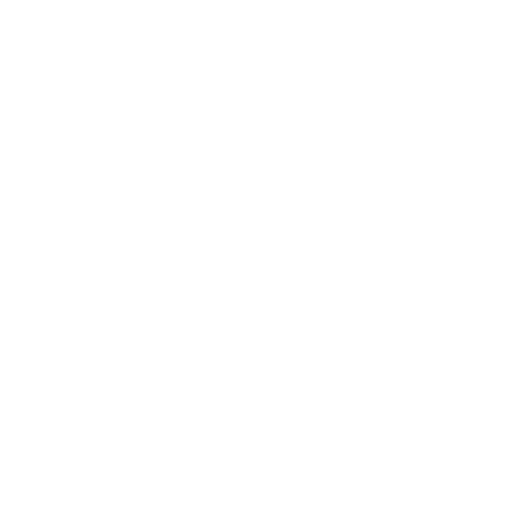
t = 0.00 s
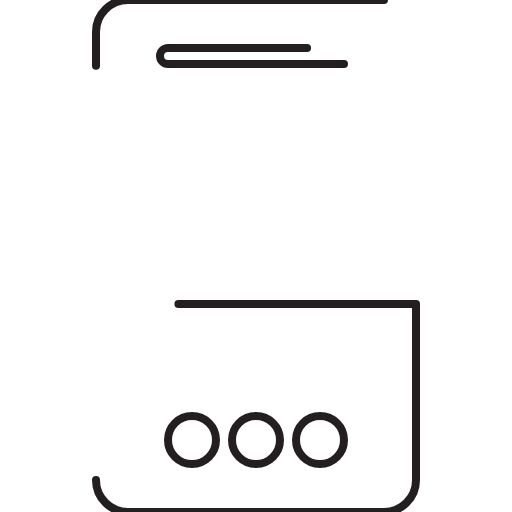
t = 0.25 s
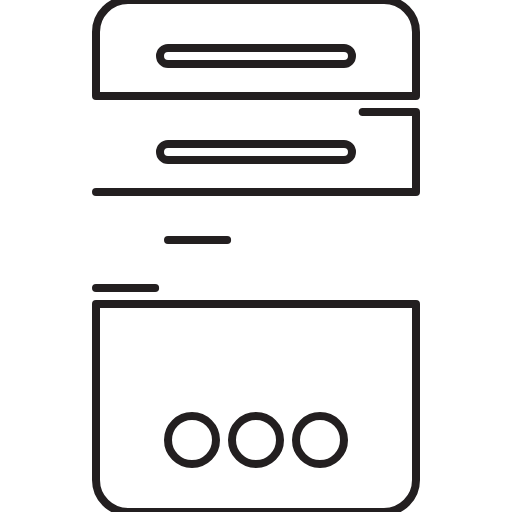
t = 0.42 s
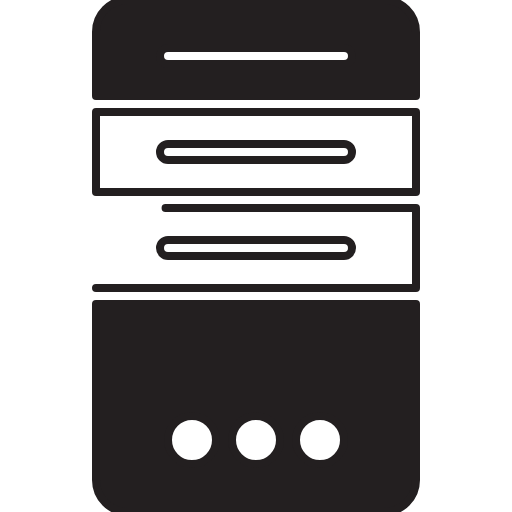
t = 0.62 s
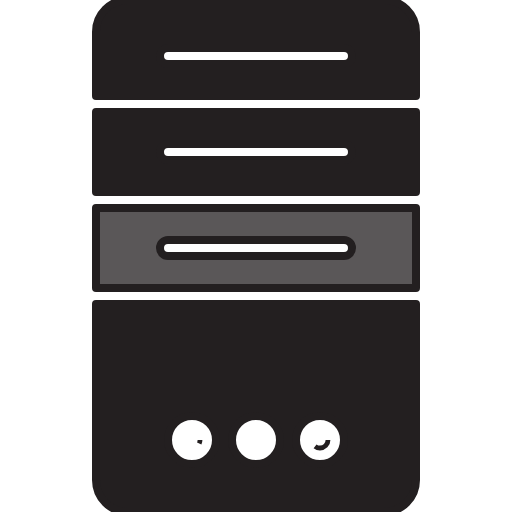
t = 0.83 s
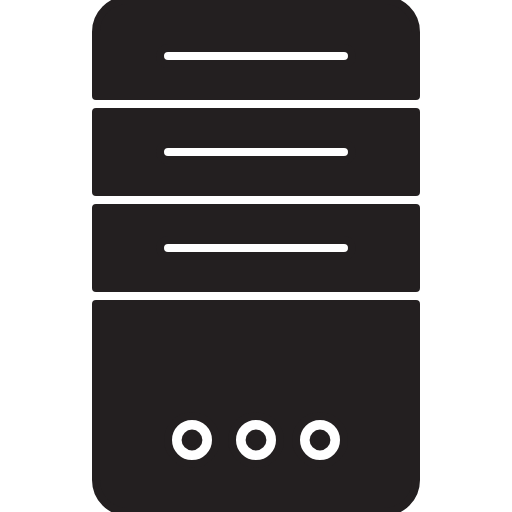
t = 1.04 s

The animated SVG that drew these frames (rendered in a browser with its animation timeline set to each time). Animation: 14 SMIL elements (animate=14); one cycle of 1.04 s.

<?xml version="1.0" encoding="utf-8"?>
<svg version="1.0" xmlns="http://www.w3.org/2000/svg" width="800px" height="800px" viewBox="0 0 64 64" xml:space="preserve">
  <g>
    <circle cx="40" cy="55" r="1"
      fill="#231F20"
      fill-opacity="0"
      stroke="#231F20"
      stroke-width="0.6"
      stroke-dasharray="8"
      stroke-dashoffset="8">
      <animate fill="freeze" attributeName="stroke-dashoffset" begin="0.78s" dur="0.18s" to="0" />
      <animate fill="freeze" attributeName="fill-opacity" begin="0.90s" dur="0.06s" to="1" />
    </circle>
    <circle cx="24" cy="55" r="1"
      fill="#231F20"
      fill-opacity="0"
      stroke="#231F20"
      stroke-width="0.6"
      stroke-dasharray="8"
      stroke-dashoffset="8">
      <animate fill="freeze" attributeName="stroke-dashoffset" begin="0.82s" dur="0.18s" to="0" />
      <animate fill="freeze" attributeName="fill-opacity" begin="0.94s" dur="0.06s" to="1" />
    </circle>
    <circle cx="32" cy="55" r="1"
      fill="#231F20"
      fill-opacity="0"
      stroke="#231F20"
      stroke-width="0.6"
      stroke-dasharray="8"
      stroke-dashoffset="8">
      <animate fill="freeze" attributeName="stroke-dashoffset" begin="0.86s" dur="0.18s" to="0" />
      <animate fill="freeze" attributeName="fill-opacity" begin="0.98s" dur="0.06s" to="1" />
    </circle>
    <path d="M12,60c0,2.211,1.789,4,4,4h32c2.211,0,4-1.789,4-4V38H12V60z M40,52c1.657,0,3,1.344,3,3s-1.343,3-3,3
      s-3-1.344-3-3S38.343,52,40,52z M32,52c1.657,0,3,1.344,3,3s-1.343,3-3,3s-3-1.344-3-3S30.343,52,32,52z M24,52
      c1.657,0,3,1.344,3,3s-1.343,3-3,3s-3-1.344-3-3S22.343,52,24,52z"
      fill="#231F20"
      fill-opacity="0"
      stroke="#231F20"
      stroke-width="1"
      stroke-linecap="round"
      stroke-linejoin="round"
      stroke-dasharray="220"
      stroke-dashoffset="220">
      <animate fill="freeze" attributeName="stroke-dashoffset" begin="0.00s" dur="0.56s" to="0" />
      <animate fill="freeze" attributeName="fill-opacity" begin="0.42s" dur="0.14s" to="1" />
    </path>
    <path d="M12,24h40V14H12V24z M21,18h22c0.553,0,1,0.447,1,1s-0.447,1-1,1H21c-0.553,0-1-0.447-1-1S20.447,18,21,18z"
      fill="#231F20"
      fill-opacity="0"
      stroke="#231F20"
      stroke-width="1"
      stroke-linecap="round"
      stroke-linejoin="round"
      stroke-dasharray="170"
      stroke-dashoffset="170">
      <animate fill="freeze" attributeName="stroke-dashoffset" begin="0.26s" dur="0.48s" to="0" />
      <animate fill="freeze" attributeName="fill-opacity" begin="0.62s" dur="0.12s" to="1" />
    </path>
    <path d="M12,36h40V26H12V36z M21,30h22c0.553,0,1,0.447,1,1s-0.447,1-1,1H21c-0.553,0-1-0.447-1-1S20.447,30,21,30z"
      fill="#231F20"
      fill-opacity="0"
      stroke="#231F20"
      stroke-width="1"
      stroke-linecap="round"
      stroke-linejoin="round"
      stroke-dasharray="170"
      stroke-dashoffset="170">
      <animate fill="freeze" attributeName="stroke-dashoffset" begin="0.40s" dur="0.46s" to="0" />
      <animate fill="freeze" attributeName="fill-opacity" begin="0.74s" dur="0.12s" to="1" />
    </path>
    <path d="M48,0H16c-2.211,0-4,1.789-4,4v8h40V4C52,1.789,50.211,0,48,0z M43,8H21c-0.553,0-1-0.447-1-1s0.447-1,1-1
      h22c0.553,0,1,0.447,1,1S43.553,8,43,8z"
      fill="#231F20"
      fill-opacity="0"
      stroke="#231F20"
      stroke-width="1"
      stroke-linecap="round"
      stroke-linejoin="round"
      stroke-dasharray="170"
      stroke-dashoffset="170">
      <animate fill="freeze" attributeName="stroke-dashoffset" begin="0.12s" dur="0.50s" to="0" />
      <animate fill="freeze" attributeName="fill-opacity" begin="0.50s" dur="0.12s" to="1" />
    </path>
  </g>
</svg>
